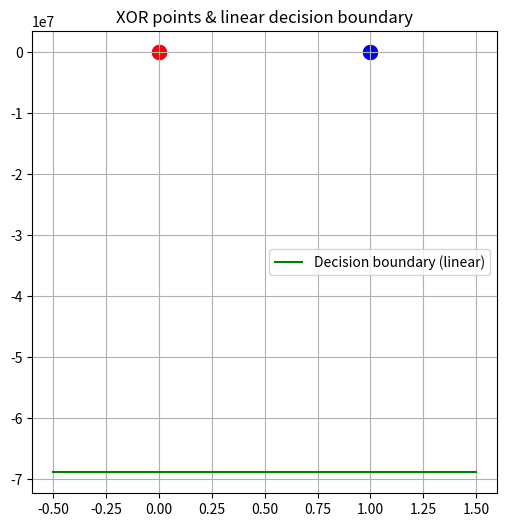

This chart was generated by the following Python code:
import numpy as np
import matplotlib.pyplot as plt

# ====== 可中断训练 ======
try:
    # 1️⃣ 数据：XOR 4 个点
    x = np.array([
        [0, 0],
        [0, 1],
        [1, 0],
        [1, 1]
    ])
    y = np.array([0, 1, 1, 0])  # XOR 输出

    # 2️⃣ 初始化权重和偏置
    np.random.seed(42)
    w = np.random.randn(2)
    b = np.random.randn()
    lr = 0.1
    epochs = 1000

    # 3️⃣ 激活函数 ReLU
    def relu(z):
        return np.maximum(0, z)

    # 4️⃣ 前向 + 训练循环
    for epoch in range(epochs):
        # 前向传播
        z = x @ w + b  # shape (4,)
        y_pred = relu(z)

        # 误差
        error = y_pred - y

        # 梯度（简单版，非严格微分）
        dw = np.mean(error[:, np.newaxis] * x, axis=0)
        db = np.mean(error)

        # 参数更新
        w -= lr * dw
        b -= lr * db

        # 每 100 次打印一次
        if (epoch+1) % 100 == 0:
            loss = np.mean(error**2)
            print(f"Epoch {epoch+1}, Loss: {loss:.4f}, w: {w}, b: {b}")

    # 5️⃣ 可视化
    plt.figure(figsize=(6,6))
    for i in range(4):
        color = 'red' if y[i]==1 else 'blue'
        plt.scatter(x[i,0], x[i,1], color=color, s=100)
    
    # 绘制决策边界
    xx = np.linspace(-0.5, 1.5, 100)
    yy = -(w[0]*xx + b)/w[1]
    plt.plot(xx, yy, color='green', label='Decision boundary (linear)')
    plt.title("XOR points & linear decision boundary")
    plt.grid(True)
    plt.legend()
    plt.show()

except KeyboardInterrupt:
    print("Training paused by user")
    print(f"Current parameters: w={w}, b={b}")
